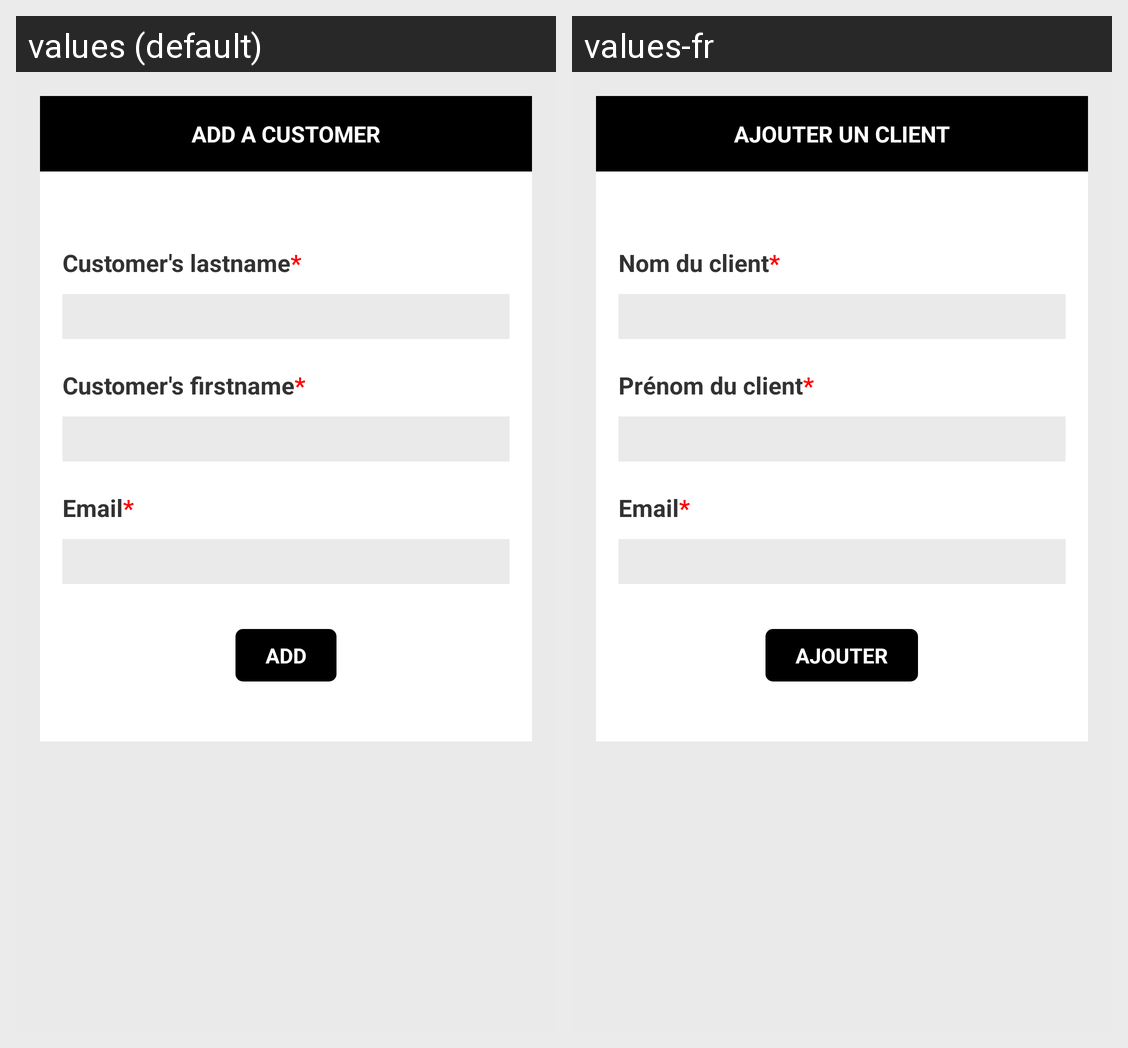

Here is an Android app screen in its default locale and in the app's own translations. Write out the translated-string differences for the strings that appear on this screen.
Android screen res/layout/customer_form.xml rendered under 2 locales, left to right: values (default), values-fr. Device: Nexus 5 (rendered at 1080×1920; each locale shown at half size, 540×960, under a caption strip naming it); theme AppTheme.
Strings drawn on this screen, with the default value and each locale's value (text and hints the layout hard-codes, and strings that could not be matched under every locale, appear in the picture but are not listed):

add_customer
  values: Add a customer
  values-fr: Ajouter un client

customer_name
  values: Customer's lastname*
  values-fr: Nom du client*

customer_firstName
  values: Customer's firstname*
  values-fr: Prénom du client*

customer_email
  values: Email*
  values-fr: Email*

add
  values: Add
  values-fr: Ajouter
